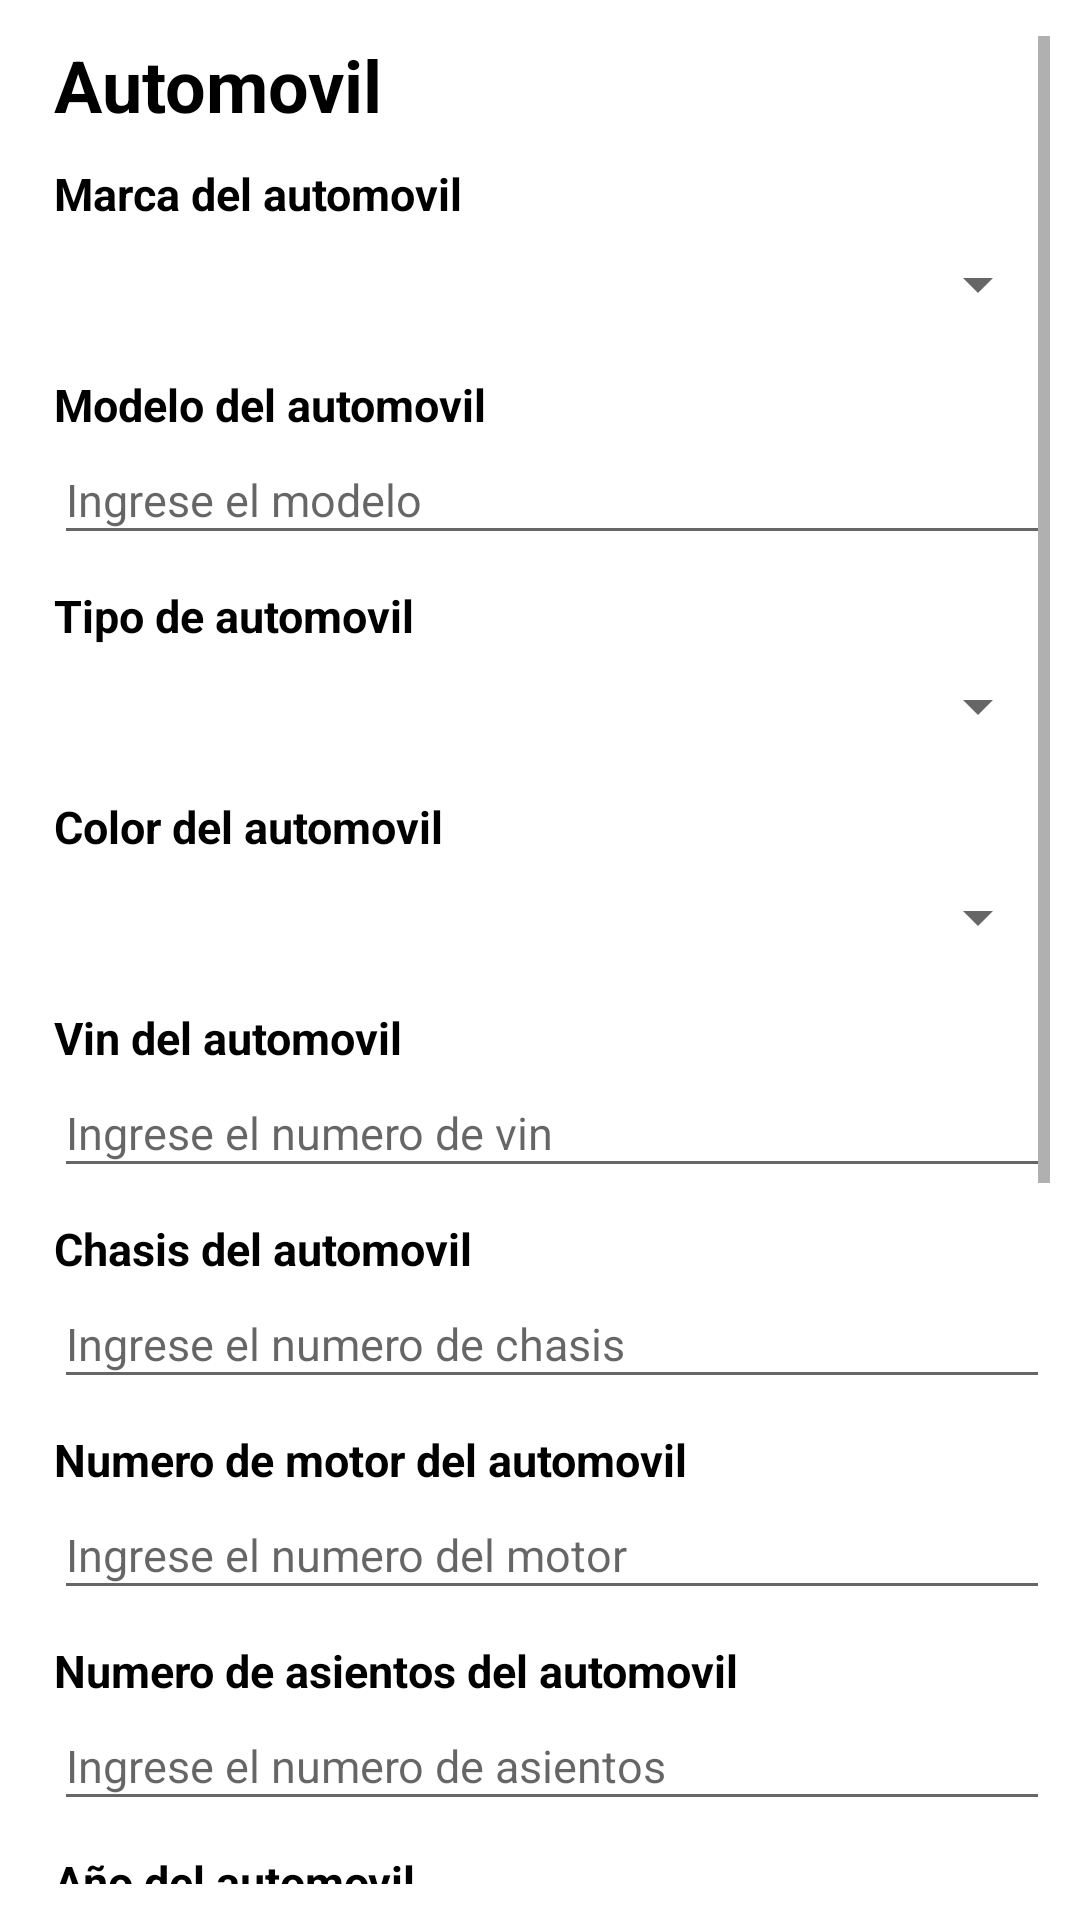

The Android layout XML behind this screen, and the referenced resources:
<!-- AndroidManifest.xml: application theme Theme.Desafio3 -->
<!-- res/layout/activity_add_automovil.xml -->
<?xml version="1.0" encoding="utf-8"?>
<FrameLayout xmlns:android="http://schemas.android.com/apk/res/android"
    xmlns:app="http://schemas.android.com/apk/res-auto"
    xmlns:tools="http://schemas.android.com/tools"
    android:layout_width="match_parent"
    android:layout_height="match_parent"
    tools:context=".views.AddAutomovilActivity"
    android:paddingHorizontal="10dp"
    android:paddingVertical="12dp">


    <ScrollView
        android:layout_width="match_parent"
        android:layout_height="match_parent">

        <LinearLayout
            android:layout_width="match_parent"
            android:layout_height="match_parent"
            android:paddingStart="8dp"
            android:orientation="vertical">

            <TextView
                android:id="@+id/tvTitulo"
                android:layout_width="wrap_content"
                android:layout_height="wrap_content"
                android:text="Automovil"
                android:textColor="@color/black"
                android:textSize="24dp"
                android:textStyle="bold" />

            <TextView
                android:layout_marginTop="10dp"
                android:layout_width="match_parent"
                android:layout_height="wrap_content"
                android:textSize="15dp"
                android:textStyle="bold"
                android:textColor="@color/black"
                android:text="Marca del automovil"/>

            <Spinner
                android:id="@+id/spMarca"
                android:layout_width="match_parent"
                android:layout_height="40dp"
                android:spinnerMode="dialog" />

            <TextView
                android:layout_marginTop="10dp"
                android:layout_width="match_parent"
                android:layout_height="wrap_content"
                android:textSize="15dp"
                android:textStyle="bold"
                android:textColor="@color/black"
                android:text="Modelo del automovil"/>

            <EditText
                android:id="@+id/etModelo"
                android:layout_width="match_parent"
                android:layout_height="40dp"
                android:textSize="15dp"
                android:hint="Ingrese el modelo"/>

            <TextView
                android:layout_marginTop="10dp"
                android:layout_width="match_parent"
                android:layout_height="wrap_content"
                android:textSize="15dp"
                android:textStyle="bold"
                android:textColor="@color/black"
                android:text="Tipo de automovil"/>

            <Spinner
                android:id="@+id/spTipoAuto"
                android:layout_width="match_parent"
                android:layout_height="40dp"
                android:spinnerMode="dialog" />

            <TextView
                android:layout_marginTop="10dp"
                android:layout_width="match_parent"
                android:layout_height="wrap_content"
                android:textSize="15dp"
                android:textStyle="bold"
                android:textColor="@color/black"
                android:text="Color del automovil"/>

            <Spinner
                android:id="@+id/spColor"
                android:layout_width="match_parent"
                android:layout_height="40dp"
                android:spinnerMode="dialog" />

            <TextView
                android:layout_marginTop="10dp"
                android:layout_width="match_parent"
                android:layout_height="wrap_content"
                android:textSize="15dp"
                android:textStyle="bold"
                android:textColor="@color/black"
                android:text="Vin del automovil"/>

            <EditText
                android:id="@+id/etVin"
                android:layout_width="match_parent"
                android:layout_height="40dp"
                android:textSize="15dp"
                android:hint="Ingrese el numero de vin"/>

            <TextView
                android:layout_marginTop="10dp"
                android:layout_width="match_parent"
                android:layout_height="wrap_content"
                android:textSize="15dp"
                android:textStyle="bold"
                android:textColor="@color/black"
                android:text="Chasis del automovil"/>

            <EditText
                android:id="@+id/etChasis"
                android:layout_width="match_parent"
                android:layout_height="40dp"
                android:textSize="15dp"
                android:hint="Ingrese el numero de chasis"/>

            <TextView
                android:layout_marginTop="10dp"
                android:layout_width="match_parent"
                android:layout_height="wrap_content"
                android:textSize="15dp"
                android:textStyle="bold"
                android:textColor="@color/black"
                android:text="Numero de motor del automovil"/>

            <EditText
                android:id="@+id/etNumeroMotor"
                android:layout_width="match_parent"
                android:layout_height="40dp"
                android:textSize="15dp"
                android:hint="Ingrese el numero del motor"/>

            <TextView
                android:layout_marginTop="10dp"
                android:layout_width="match_parent"
                android:layout_height="wrap_content"
                android:textSize="15dp"
                android:textStyle="bold"
                android:textColor="@color/black"
                android:text="Numero de asientos del automovil"/>

            <EditText
                android:id="@+id/etNumeroAsientos"
                android:layout_width="match_parent"
                android:layout_height="40dp"
                android:inputType="number"
                android:textSize="15dp"
                android:hint="Ingrese el numero de asientos"/>

            <TextView
                android:layout_marginTop="10dp"
                android:layout_width="match_parent"
                android:layout_height="wrap_content"
                android:textSize="15dp"
                android:textStyle="bold"
                android:textColor="@color/black"
                android:text="Año del automovil"/>

            <EditText
                android:id="@+id/etAnio"
                android:layout_width="match_parent"
                android:layout_height="40dp"
                android:hint="Ingrese el año del automovil"
                android:inputType="number"
                android:textSize="15dp" />

            <TextView
                android:layout_marginTop="10dp"
                android:layout_width="match_parent"
                android:layout_height="wrap_content"
                android:textSize="15dp"
                android:textStyle="bold"
                android:textColor="@color/black"
                android:text="Capacidad de asientos del automovil"/>

            <EditText
                android:id="@+id/etCapacidadAsientos"
                android:layout_width="match_parent"
                android:layout_height="40dp"
                android:inputType="number"
                android:textSize="15dp"
                android:hint="Ingrese la capadidad de asientos"/>

            <TextView
                android:layout_marginTop="10dp"
                android:layout_width="match_parent"
                android:layout_height="wrap_content"
                android:textSize="15dp"
                android:textStyle="bold"
                android:textColor="@color/black"
                android:text="Precio del automovil"/>

            <EditText
                android:id="@+id/etPrecio"
                android:layout_width="match_parent"
                android:layout_height="40dp"
                android:inputType="numberDecimal"
                android:textSize="15dp"
                android:hint="Ingrese el precio de asientos"/>

            <TextView
                android:layout_marginTop="10dp"
                android:layout_width="match_parent"
                android:layout_height="wrap_content"
                android:textSize="15dp"
                android:textStyle="bold"
                android:textColor="@color/black"
                android:text="Descripcion del automovil"/>

            <EditText
                android:id="@+id/etDescripcion"
                android:layout_width="match_parent"
                android:layout_height="40dp"
                android:textSize="15dp"
                android:hint="Ingrese una descripcion del automovil"/>

            <Button
                android:id="@+id/btnAgregar"
                android:layout_width="250dp"
                android:layout_height="wrap_content"
                android:text="Agregar"
                android:layout_marginTop="20dp"
                android:backgroundTint="@color/success"
                android:layout_gravity="center"/>

            <Button
                android:id="@+id/btnRegresar"
                android:layout_width="250dp"
                android:layout_height="wrap_content"
                android:text="Regresar"
                android:backgroundTint="@color/back"
                android:layout_gravity="center"/>
        </LinearLayout>

    </ScrollView>


</FrameLayout>
<!-- resources referenced by this layout -->
<resources>
  <color name="back">#5992ff</color>
  <color name="black">#FF000000</color>
  <color name="success">#31cc53</color>
  <style name="Theme.Desafio3" parent="Theme.MaterialComponents.DayNight.DarkActionBar">
          
          <item name="colorPrimary">@color/purple_500</item>
          <item name="colorPrimaryVariant">@color/purple_700</item>
          <item name="colorOnPrimary">@color/white</item>
          
          <item name="colorSecondary">@color/teal_200</item>
          <item name="colorSecondaryVariant">@color/teal_700</item>
          <item name="colorOnSecondary">@color/black</item>
          
          <item name="android:statusBarColor">?attr/colorPrimaryVariant</item>
          
  
          <item name="windowActionBar">false</item>
          <item name="windowNoTitle">true</item>
      </style>
  <color name="purple_500">#FF6200EE</color>
  <color name="purple_700">#FF3700B3</color>
  <color name="white">#FFFFFFFF</color>
  <color name="teal_200">#FF03DAC5</color>
  <color name="teal_700">#FF018786</color>
</resources>
